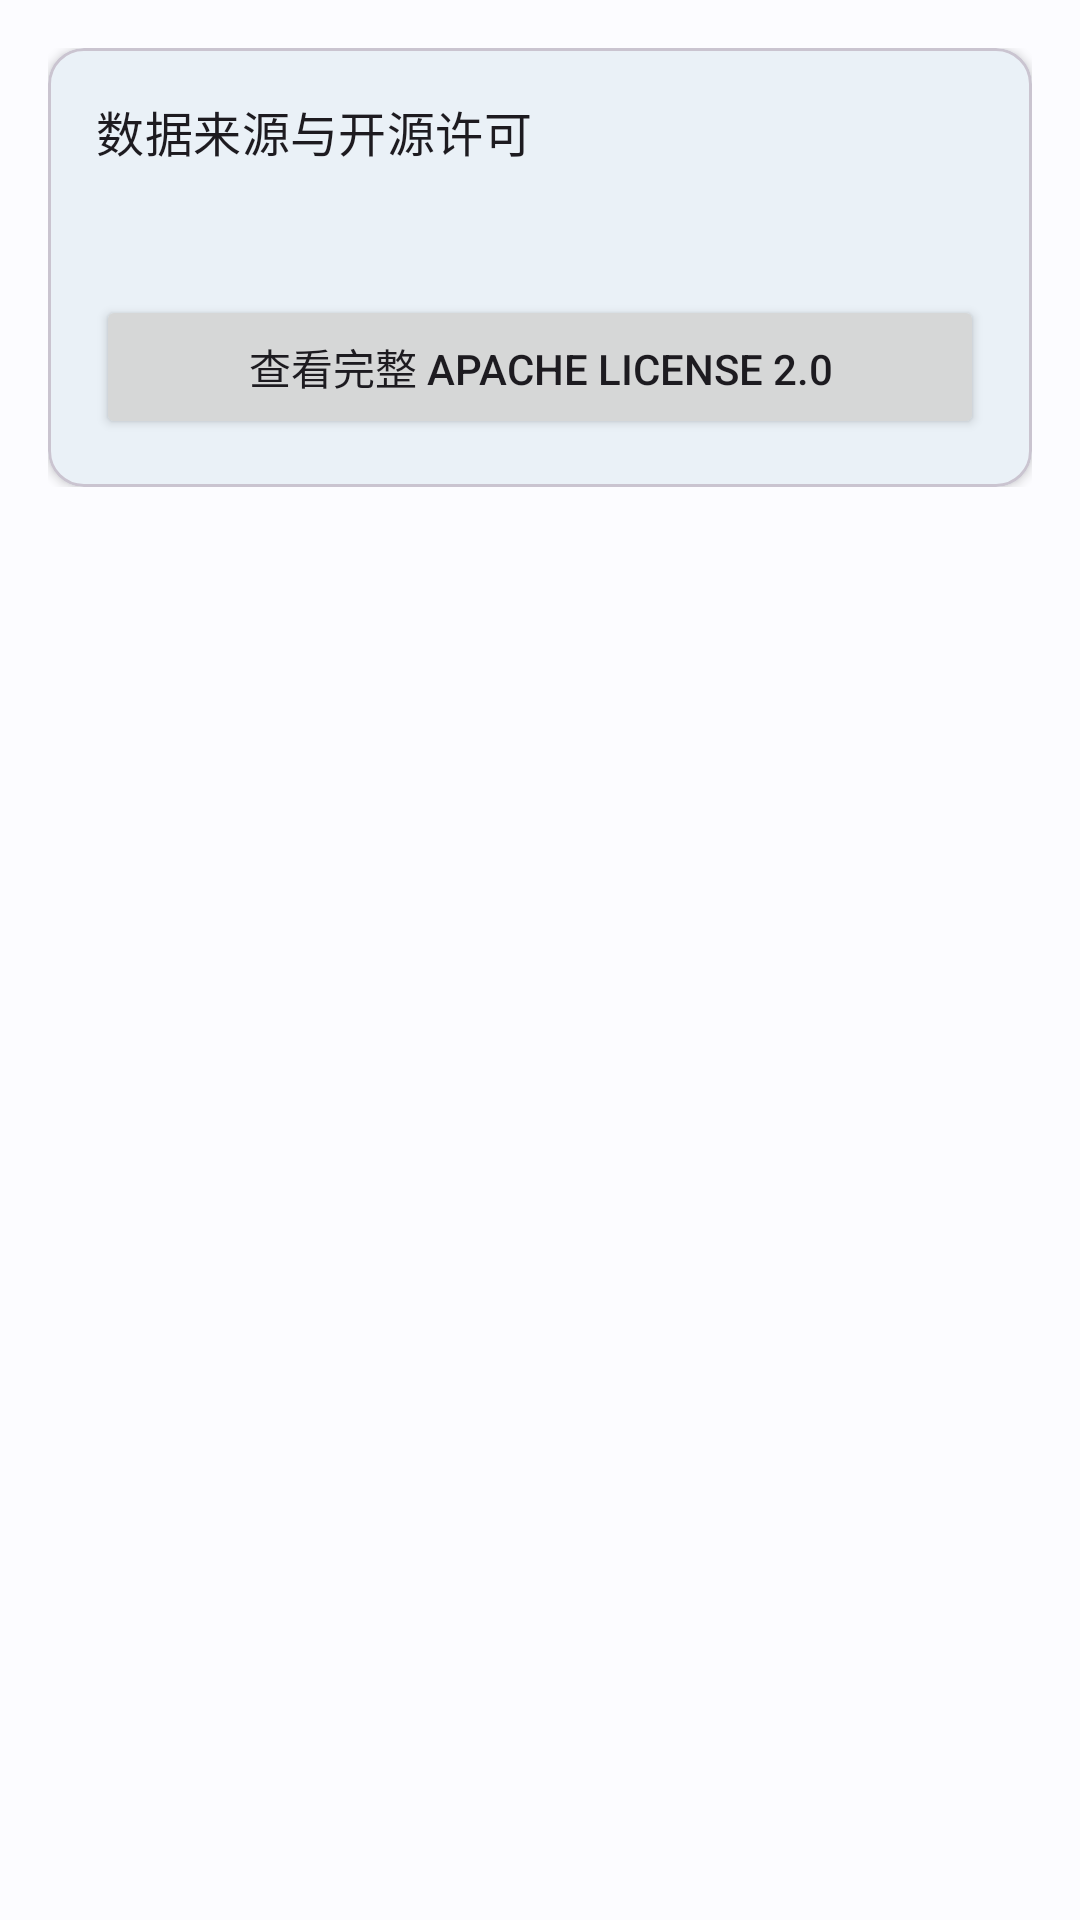

Layout XML and referenced resources for this Android screen:
<!-- AndroidManifest.xml: application theme Theme.InterviewTraining -->
<!-- res/layout/activity_licenses.xml -->
<?xml version="1.0" encoding="utf-8"?>
<ScrollView xmlns:android="http://schemas.android.com/apk/res/android"
    xmlns:app="http://schemas.android.com/apk/res-auto"
    android:layout_width="match_parent"
    android:layout_height="match_parent"
    android:padding="16dp">

    <LinearLayout
        android:layout_width="match_parent"
        android:layout_height="wrap_content"
        android:orientation="vertical">

        <com.google.android.material.card.MaterialCardView
            android:layout_width="match_parent"
            android:layout_height="wrap_content"
            app:cardElevation="2dp">

            <LinearLayout
                android:layout_width="match_parent"
                android:layout_height="wrap_content"
                android:orientation="vertical"
                android:padding="16dp">

                <TextView
                    android:layout_width="wrap_content"
                    android:layout_height="wrap_content"
                    android:text="@string/data_sources_and_licenses"
                    android:textAppearance="?attr/textAppearanceTitleMedium"
                    android:layout_marginBottom="12dp" />

                <TextView
                    android:id="@+id/tv_attribution"
                    android:layout_width="match_parent"
                    android:layout_height="wrap_content"
                    android:textIsSelectable="true"
                    android:layout_marginBottom="12dp" />

                <Button
                    android:id="@+id/btn_view_license"
                    android:layout_width="match_parent"
                    android:layout_height="wrap_content"
                    android:text="@string/view_full_license" />
            </LinearLayout>
        </com.google.android.material.card.MaterialCardView>
    </LinearLayout>
</ScrollView>
<!-- resources referenced by this layout -->
<resources>
  <string name="data_sources_and_licenses">数据来源与开源许可</string>
  <string name="view_full_license">查看完整 Apache License 2.0</string>
  <style name="Theme.InterviewTraining" parent="Theme.Material3.DayNight.NoActionBar">
          <item name="colorPrimary">@color/md_theme_light_primary</item>
          <item name="colorOnPrimary">@color/md_theme_light_onPrimary</item>
          <item name="colorPrimaryContainer">@color/md_theme_light_primaryContainer</item>
          <item name="colorOnPrimaryContainer">@color/md_theme_light_onPrimaryContainer</item>
          <item name="colorSecondary">@color/md_theme_light_secondary</item>
          <item name="colorOnSecondary">@color/md_theme_light_onSecondary</item>
          <item name="colorSecondaryContainer">@color/md_theme_light_secondaryContainer</item>
          <item name="colorOnSecondaryContainer">@color/md_theme_light_onSecondaryContainer</item>
          <item name="colorTertiary">@color/md_theme_light_tertiary</item>
          <item name="colorOnTertiary">@color/md_theme_light_onTertiary</item>
          <item name="colorTertiaryContainer">@color/md_theme_light_tertiaryContainer</item>
          <item name="colorOnTertiaryContainer">@color/md_theme_light_onTertiaryContainer</item>
          <item name="colorError">@color/md_theme_light_error</item>
          <item name="colorOnError">@color/md_theme_light_onError</item>
          <item name="colorErrorContainer">@color/md_theme_light_errorContainer</item>
          <item name="colorOnErrorContainer">@color/md_theme_light_onErrorContainer</item>
          <item name="android:colorBackground">@color/md_theme_light_background</item>
          <item name="colorOnBackground">@color/md_theme_light_onBackground</item>
          <item name="colorSurface">@color/md_theme_light_surface</item>
          <item name="colorOnSurface">@color/md_theme_light_onSurface</item>
          <item name="colorSurfaceVariant">@color/md_theme_light_surfaceVariant</item>
          <item name="colorOnSurfaceVariant">@color/md_theme_light_onSurfaceVariant</item>
          <item name="colorOutline">@color/md_theme_light_outline</item>
          <item name="colorOnSurfaceInverse">@color/md_theme_light_inverseOnSurface</item>
          <item name="colorSurfaceInverse">@color/md_theme_light_inverseSurface</item>
          <item name="colorPrimaryInverse">@color/md_theme_light_inversePrimary</item>
      </style>
  <color name="md_theme_light_primary">#006493</color>
  <color name="md_theme_light_onPrimary">#FFFFFF</color>
  <color name="md_theme_light_primaryContainer">#CAE6FF</color>
  <color name="md_theme_light_onPrimaryContainer">#001E30</color>
  <color name="md_theme_light_secondary">#50606E</color>
  <color name="md_theme_light_onSecondary">#FFFFFF</color>
  <color name="md_theme_light_secondaryContainer">#CAE6FF</color>
  <color name="md_theme_light_onSecondaryContainer">#0C1D29</color>
  <color name="md_theme_light_tertiary">#006493</color>
  <color name="md_theme_light_onTertiary">#FFFFFF</color>
  <color name="md_theme_light_tertiaryContainer">#CAE6FF</color>
  <color name="md_theme_light_onTertiaryContainer">#001E30</color>
  <color name="md_theme_light_error">#BA1A1A</color>
  <color name="md_theme_light_onError">#FFFFFF</color>
  <color name="md_theme_light_errorContainer">#FFDAD6</color>
  <color name="md_theme_light_onErrorContainer">#410002</color>
  <color name="md_theme_light_background">#FCFCFF</color>
  <color name="md_theme_light_onBackground">#1A1C1E</color>
  <color name="md_theme_light_surface">#FCFCFF</color>
  <color name="md_theme_light_onSurface">#1A1C1E</color>
  <color name="md_theme_light_surfaceVariant">#DDE3EA</color>
  <color name="md_theme_light_onSurfaceVariant">#41474D</color>
  <color name="md_theme_light_outline">#72777D</color>
  <color name="md_theme_light_inverseOnSurface">#F0F0F3</color>
  <color name="md_theme_light_inverseSurface">#2E3133</color>
  <color name="md_theme_light_inversePrimary">#8DCDFF</color>
</resources>
